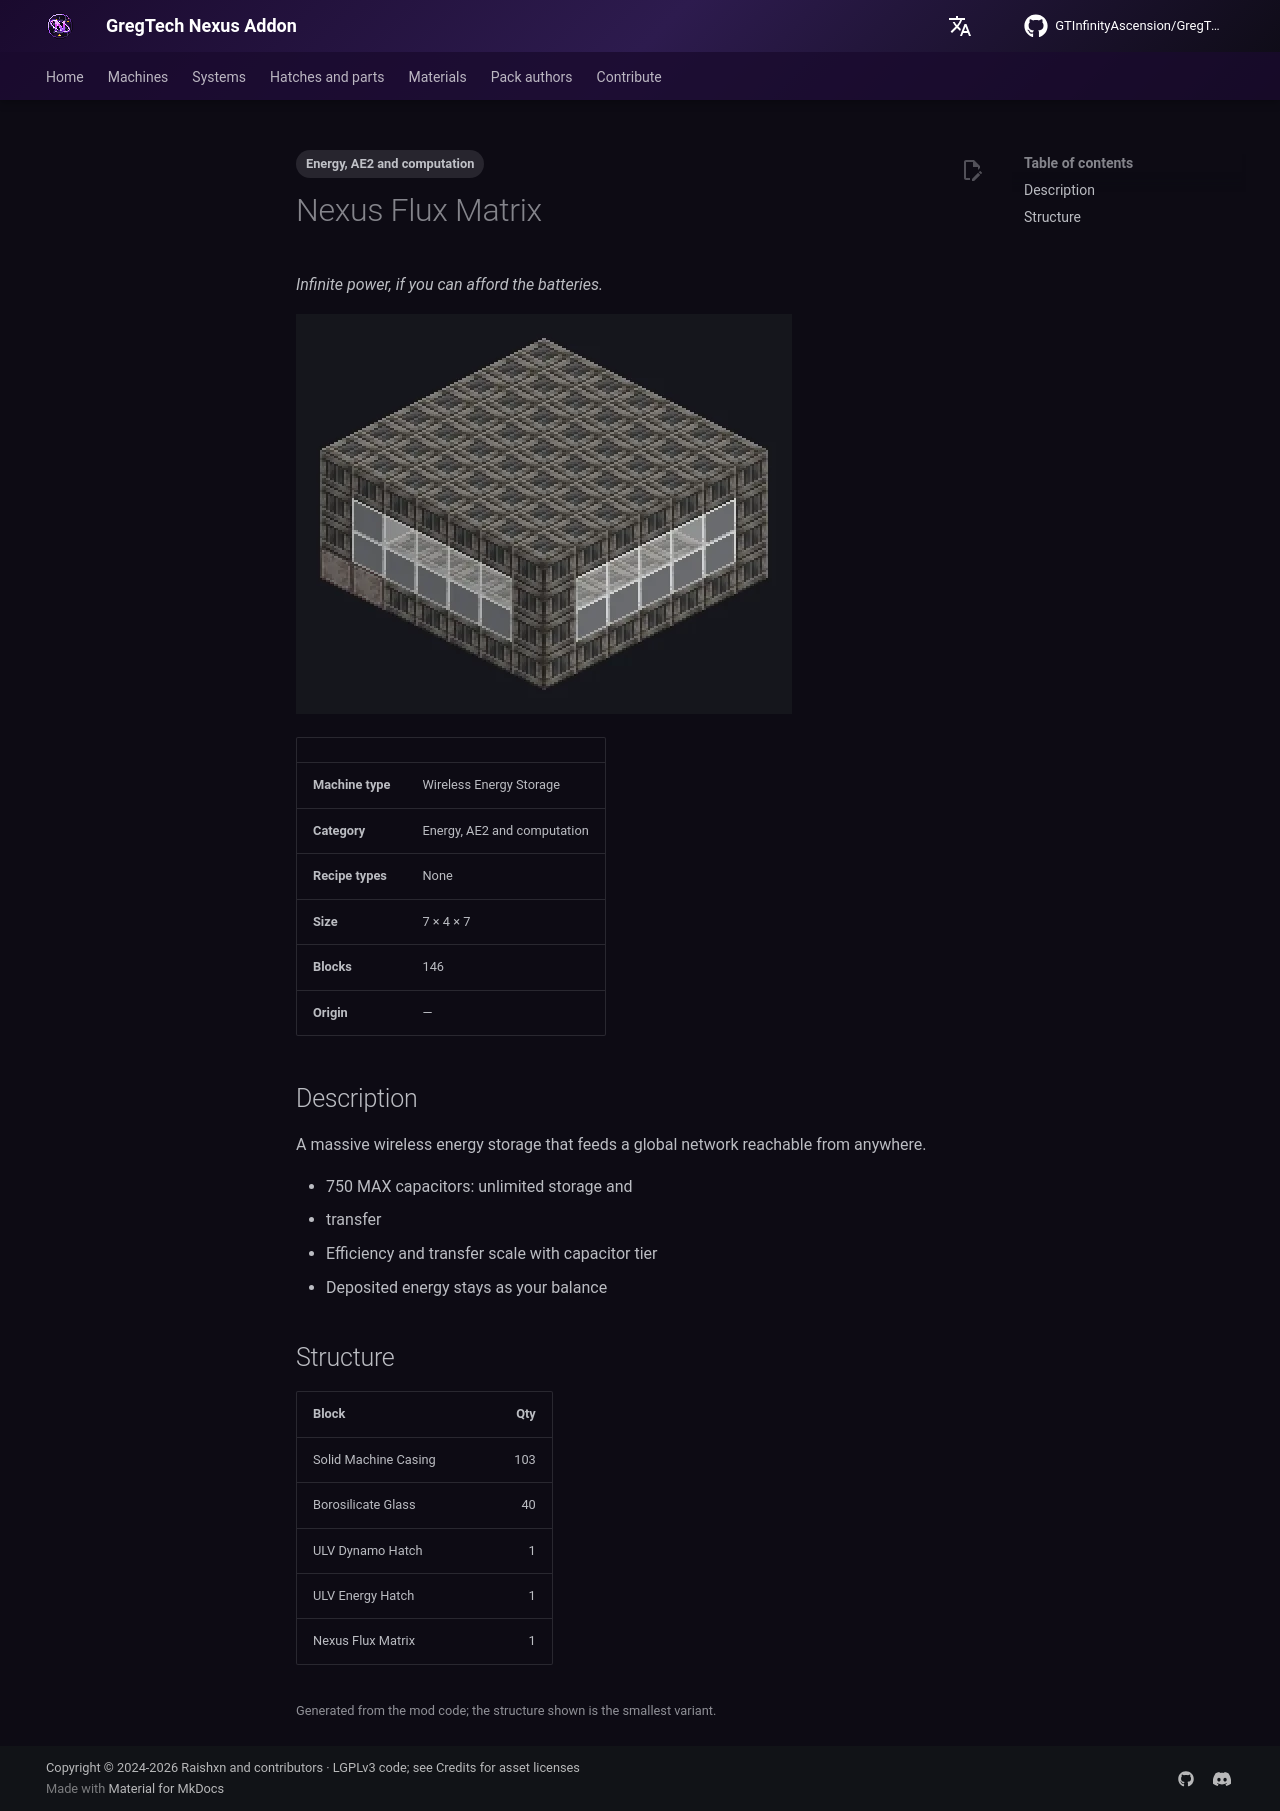

repository: GTInfinityAscension/GregTech-Nexus-Addon · page: gameplay/machines/catalog/nexus_flux_matrix/index.html · generator: mkdocs

---
tags:
  - Energy, AE2 and computation
---

# Nexus Flux Matrix

<!-- Generated from the mod code; the structure shown is the smallest variant. -->

*Infinite power, if you can afford the batteries.*

![Nexus Flux Matrix](../../../assets/machines/nexus_flux_matrix.webp){ loading=lazy }

| | |
|---|---|
| **Machine type** | Wireless Energy Storage |
| **Category** | Energy, AE2 and computation |
| **Recipe types** | None |
| **Size** | 7 × 4 × 7 |
| **Blocks** | 146 |
| **Origin** | — |

## Description

A massive wireless energy storage that feeds a global network reachable from anywhere.

- 750 MAX capacitors: unlimited storage and
- transfer
- Efficiency and transfer scale with capacitor tier
- Deposited energy stays as your balance

## Structure

| Block | Qty |
|---|---:|
| Solid Machine Casing | 103 |
| Borosilicate Glass | 40 |
| ULV Dynamo Hatch | 1 |
| ULV Energy Hatch | 1 |
| Nexus Flux Matrix | 1 |

<small>Generated from the mod code; the structure shown is the smallest variant.</small>
